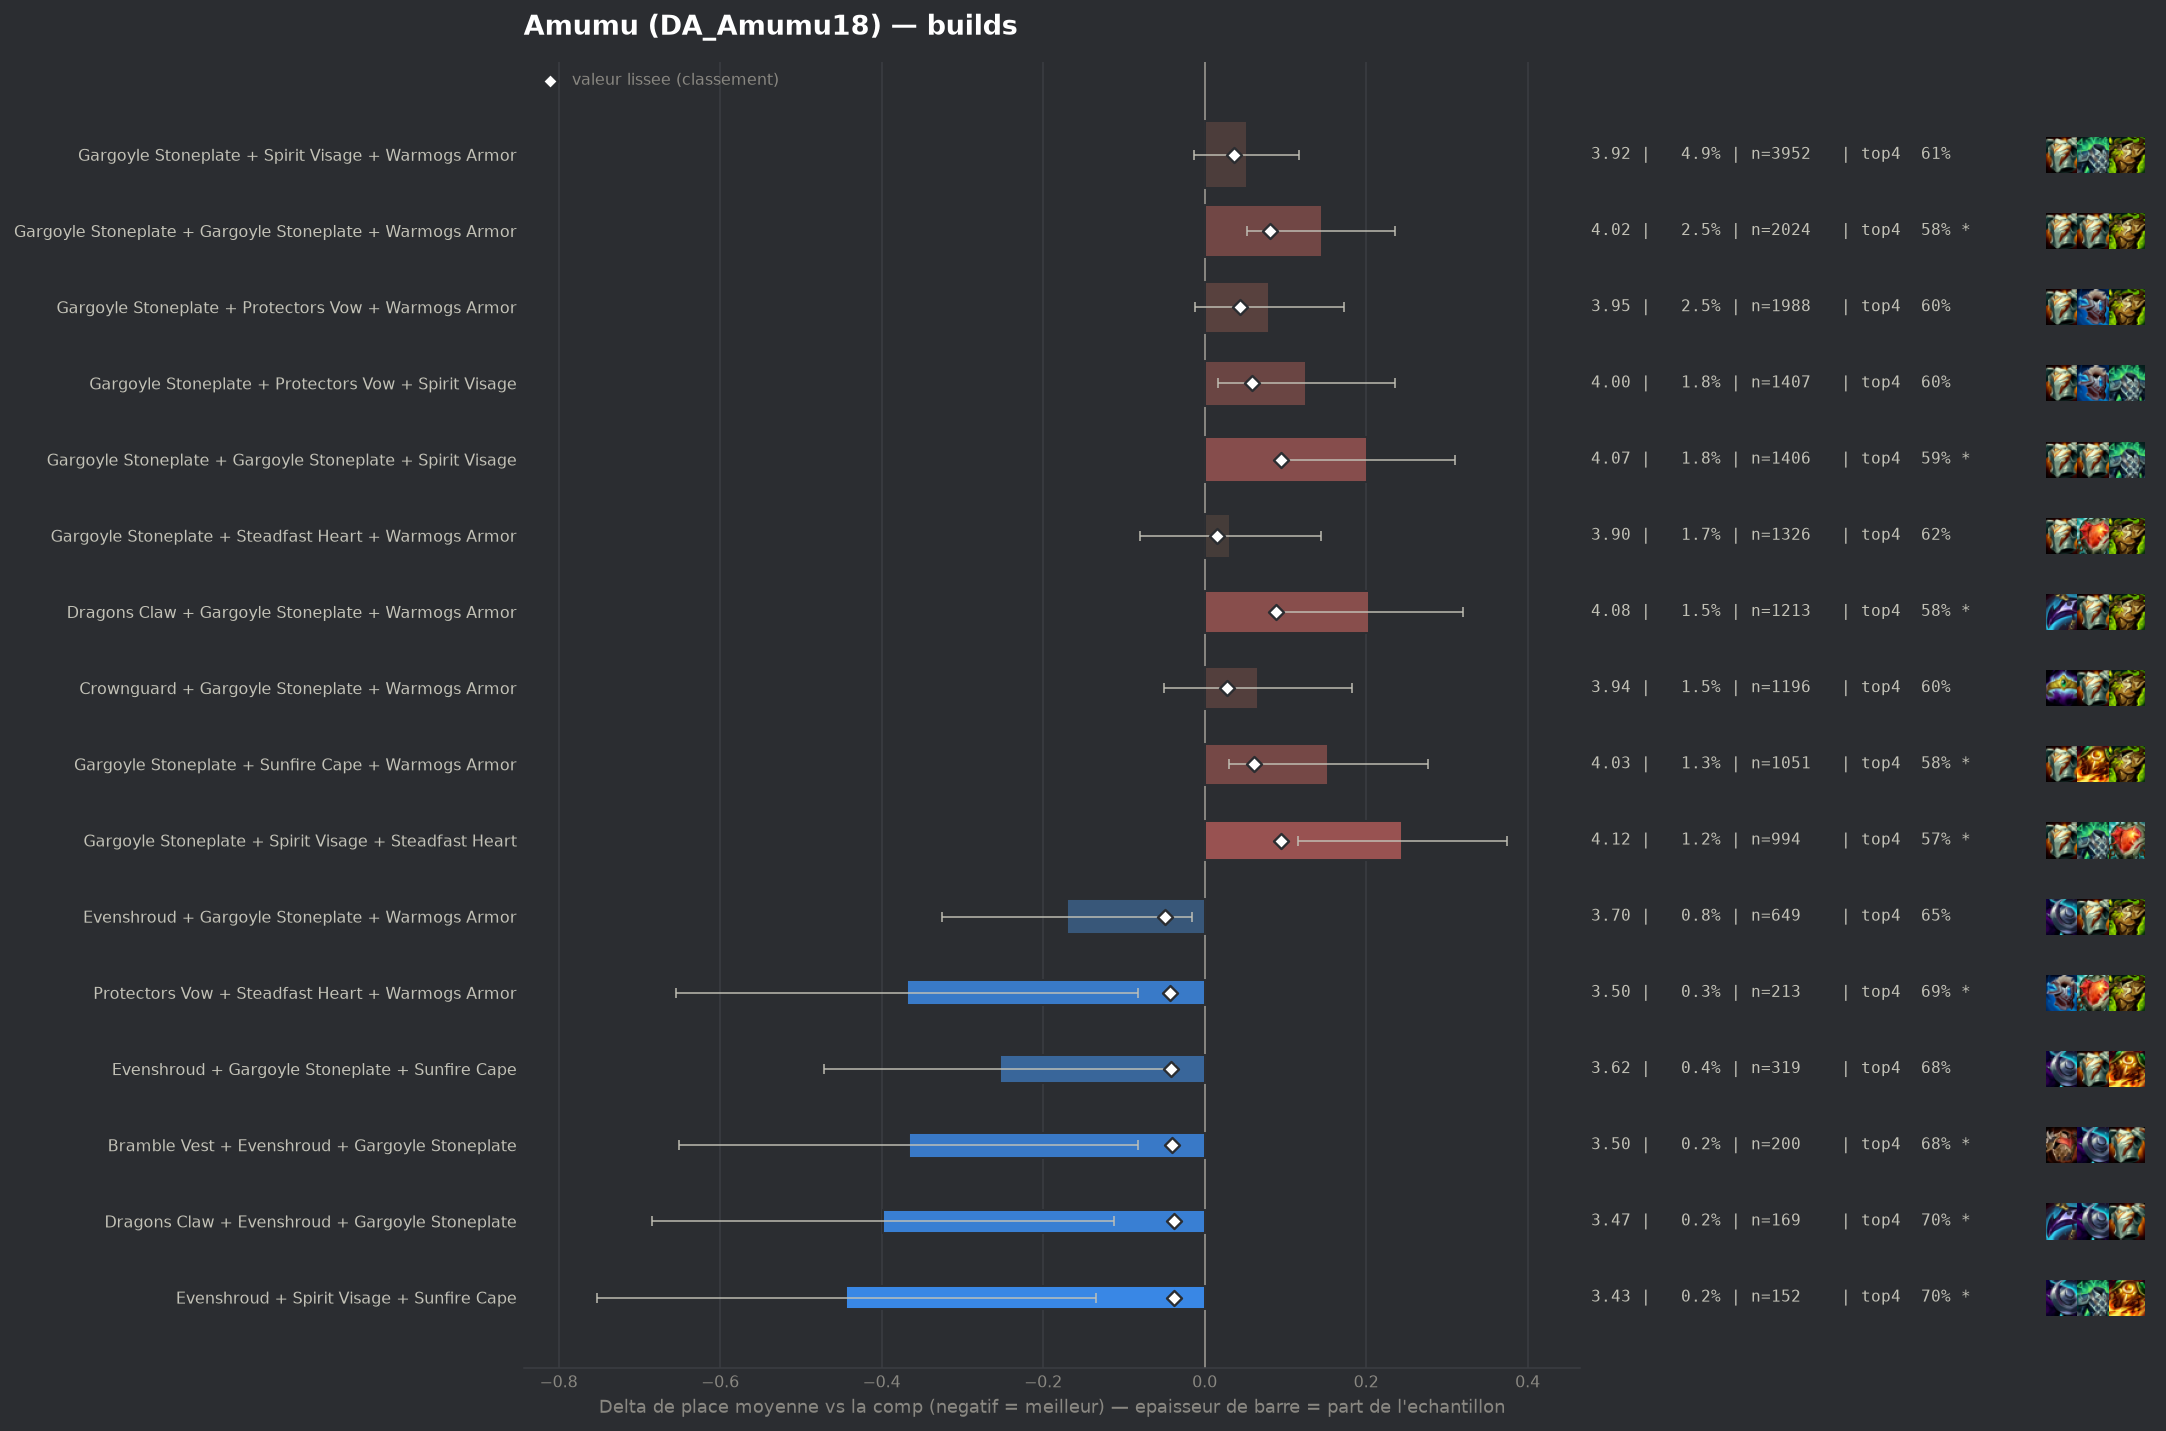

Values plotted in this chart, from the file beside it:
group, label, n, share, avg_place, shrunk_avg, score, d_avg, d_avg_pess, impact, d_top4, win, top2, top4, sd, z, p, significant
pepite, Evenshroud + Gargoyle Stoneplate + Warmo…, 649, 0.00811, 3.701, 3.822, -0.049, -0.17, -0.016, 0.0004, 0.0327, 0.1911, 0.3267, 0.6533, 2.003, -2.16, 0.03095, False
pepite, Protectors Vow + Steadfast Heart + Warmo…, 213, 0.002662, 3.502, 3.828, -0.043, -0.369, -0.083, 0.0001, 0.0696, 0.2254, 0.4131, 0.6901, 2.129, -2.53, 0.01149, True
pepite, Evenshroud + Gargoyle Stoneplate + Sunfi…, 319, 0.003986, 3.618, 3.829, -0.042, -0.254, -0.037, 0.0002, 0.0565, 0.185, 0.3135, 0.6771, 1.974, -2.29, 0.0219, False
pepite, Bramble Vest + Evenshroud + Gargoyle Sto…, 200, 0.002499, 3.505, 3.831, -0.041, -0.366, -0.082, 0.0001, 0.0644, 0.205, 0.38, 0.685, 2.049, -2.53, 0.01155, True
pepite, Dragons Claw + Evenshroud + Gargoyle Sto…, 169, 0.002112, 3.473, 3.833, -0.038, -0.398, -0.112, 0.0001, 0.0836, 0.1716, 0.3609, 0.7041, 1.894, -2.73, 0.00635, True
pepite, Evenshroud + Spirit Visage + Sunfire Cap…, 152, 0.001899, 3.428, 3.833, -0.038, -0.444, -0.134, 0.0001, 0.0768, 0.2237, 0.3947, 0.6974, 1.945, -2.81, 0.00496, True
, Adaptive Helm + Dragons Claw + Protector…, 72, 0.0008997, 2.986, 3.833, -0.038, -0.885, -0.497, 0.0, 0.1711, 0.2083, 0.4444, 0.7917, 1.679, -4.47, 1e-05, True
, Bramble Vest + Gargoyle Stoneplate + Pro…, 238, 0.002974, 3.584, 3.834, -0.037, -0.287, -0.044, 0.0001, 0.0391, 0.1681, 0.3445, 0.6597, 1.914, -2.31, 0.02073, False
, Evenshroud + Protectors Vow + Sunfire Ca…, 139, 0.001737, 3.424, 3.836, -0.036, -0.447, -0.096, 0.0001, 0.0988, 0.2446, 0.4029, 0.7194, 2.112, -2.49, 0.01265, True
, Crownguard + Protectors Vow + Sunfire Ca…, 83, 0.001037, 3.145, 3.836, -0.036, -0.727, -0.347, 0.0, 0.1264, 0.1928, 0.4578, 0.747, 1.764, -3.75, 0.00018, True
, Gargoyle Stoneplate + Ionic Spark + Prot…, 154, 0.001924, 3.468, 3.836, -0.035, -0.404, -0.094, 0.0001, 0.0612, 0.2273, 0.3571, 0.6818, 1.961, -2.55, 0.01067, True
, Crownguard + Gargoyle Stoneplate + Stead…, 276, 0.003449, 3.649, 3.839, -0.033, -0.223, 0.0, 0.0001, 0.0244, 0.1848, 0.3514, 0.6449, 2.022, -1.83, 0.06757, False
, Ionic Spark + Spirit Visage + Warmogs Ar…, 133, 0.001662, 3.436, 3.838, -0.033, -0.435, -0.097, 0.0001, 0.1463, 0.2105, 0.3459, 0.7669, 1.99, -2.52, 0.01171, True
, Evenshroud + Gargoyle Stoneplate + Spiri…, 650, 0.008123, 3.76, 3.839, -0.032, -0.111, 0.0, 0.0003, 0.0148, 0.1662, 0.3323, 0.6354, 2.059, -1.37, 0.1693, False
, Evenshroud + Gargoyle Stoneplate + Stead…, 186, 0.002324, 3.565, 3.84, -0.032, -0.307, -0.01, 0.0001, 0.0676, 0.1828, 0.3656, 0.6882, 2.066, -2.02, 0.04296, False
, Emblem Vanguard + Gargoyle Stoneplate + …, 222, 0.002774, 3.617, 3.84, -0.031, -0.254, 0.0, 0.0001, 0.0551, 0.1577, 0.3559, 0.6757, 1.985, -1.91, 0.05657, False
, Protectors Vow + Spirit Visage + Steadfa…, 208, 0.002599, 3.601, 3.84, -0.031, -0.271, 0.0, 0.0001, 0.0381, 0.2019, 0.375, 0.6587, 2.092, -1.86, 0.06247, False
, Dragons Claw + Evenshroud + Warmogs Armo…, 98, 0.001225, 3.327, 3.84, -0.031, -0.545, -0.139, 0.0, 0.1243, 0.2041, 0.4694, 0.7449, 2.049, -2.63, 0.00852, True
, Crownguard + Evenshroud + Protectors Vow, 121, 0.001512, 3.463, 3.843, -0.029, -0.409, -0.033, 0.0, 0.0571, 0.2149, 0.405, 0.6777, 2.105, -2.13, 0.03284, False
, Ionic Spark + Protectors Vow + Warmogs A…, 127, 0.001587, 3.496, 3.844, -0.028, -0.375, 0.0, 0.0, 0.033, 0.2362, 0.4173, 0.6535, 2.159, -1.96, 0.05018, False
, Emblem Brawler + Gargoyle Stoneplate + W…, 125, 0.001562, 3.48, 3.843, -0.028, -0.391, -0.03, 0.0, 0.0914, 0.216, 0.392, 0.712, 2.061, -2.12, 0.03388, False
, Adaptive Helm + Dragons Claw + Spirit Vi…, 76, 0.0009497, 3.263, 3.844, -0.028, -0.608, -0.2, 0.0, 0.1689, 0.1184, 0.4474, 0.7895, 1.816, -2.92, 0.00352, True
, Crownguard + Evenshroud + Sunfire Cape, 66, 0.0008248, 3.197, 3.845, -0.027, -0.674, -0.252, 0.0, 0.137, 0.197, 0.4242, 0.7576, 1.751, -3.13, 0.00177, True
, Protectors Vow + Protectors Vow + Protec…, 41, 0.0005123, 2.78, 3.844, -0.027, -1.091, -0.583, 0.0, 0.2331, 0.2927, 0.4878, 0.8537, 1.66, -4.21, 3e-05, True
, Evenshroud + Spirit Visage + Warmogs Arm…, 213, 0.002662, 3.648, 3.845, -0.026, -0.224, 0.0, 0.0001, 0.032, 0.2066, 0.3709, 0.6526, 2.09, -1.56, 0.119, False
, Gargoyle Stoneplate + Ionic Spark + Stea…, 115, 0.001437, 3.487, 3.846, -0.026, -0.385, -0.031, 0.0, 0.0838, 0.1565, 0.3826, 0.7043, 1.931, -2.13, 0.03286, False
, Bramble Vest + Crownguard + Warmogs Armo…, 108, 0.00135, 3.454, 3.845, -0.026, -0.418, -0.039, 0.0, 0.0924, 0.1944, 0.3981, 0.713, 2.006, -2.16, 0.0306, False
, Bramble Vest + Ionic Spark + Warmogs Arm…, 85, 0.001062, 3.365, 3.846, -0.026, -0.507, -0.113, 0.0, 0.0735, 0.1647, 0.4471, 0.6941, 1.852, -2.52, 0.01172, True
, Adaptive Helm + Steadfast Heart + Sunfir…, 62, 0.0007748, 3.161, 3.845, -0.026, -0.71, -0.239, 0.0, 0.1859, 0.2419, 0.4194, 0.8065, 1.894, -2.95, 0.00317, True
, Bramble Vest + Evenshroud + Steadfast He…, 52, 0.0006498, 3.038, 3.845, -0.026, -0.833, -0.303, 0.0, 0.1487, 0.2692, 0.4808, 0.7692, 1.951, -3.08, 0.00209, True
, Dragons Claw + Evenshroud + Steadfast He…, 43, 0.0005373, 2.86, 3.845, -0.026, -1.011, -0.576, 0.0, 0.2631, 0.1628, 0.4186, 0.8837, 1.456, -4.55, 1e-05, True
, Adaptive Helm + Evenshroud + Protectors …, 81, 0.001012, 3.358, 3.847, -0.025, -0.513, -0.075, 0.0, 0.0955, 0.2346, 0.4074, 0.716, 2.014, -2.29, 0.02185, False
, Evenshroud + Sunfire Cape + Warmogs Armo…, 148, 0.001849, 3.588, 3.847, -0.024, -0.284, 0.0, 0.0, 0.0619, 0.1622, 0.3108, 0.6824, 1.845, -1.87, 0.06178, False
, Crownguard + Protectors Vow + Steadfast …, 78, 0.0009747, 3.359, 3.848, -0.024, -0.512, -0.049, 0.0, 0.1358, 0.2179, 0.4615, 0.7564, 2.088, -2.17, 0.03023, False
, Dragons Claw + Gargoyle Stoneplate + Ste…, 271, 0.003386, 3.712, 3.848, -0.023, -0.159, 0.0, 0.0001, 0.051, 0.1439, 0.3395, 0.6716, 2.012, -1.3, 0.1934, False
, Dragons Claw + Evenshroud + Spirit Visag…, 101, 0.001262, 3.485, 3.849, -0.023, -0.386, -0.007, 0.0, 0.0428, 0.1584, 0.396, 0.6634, 1.943, -2.0, 0.04583, False
, Crownguard + Steadfast Heart + Warmogs A…, 162, 0.002024, 3.63, 3.849, -0.022, -0.242, 0.0, 0.0, 0.0337, 0.179, 0.321, 0.6543, 1.95, -1.58, 0.1148, False
, Bramble Vest + Dragons Claw + Protectors…, 121, 0.001512, 3.554, 3.849, -0.022, -0.318, 0.0, 0.0, 0.0736, 0.1983, 0.3554, 0.6942, 1.971, -1.77, 0.07637, False
, Ionic Spark + Protectors Vow + Sunfire C…, 74, 0.0009247, 3.365, 3.849, -0.022, -0.507, -0.098, 0.0, 0.0956, 0.1892, 0.3784, 0.7162, 1.79, -2.43, 0.01498, True
, Bramble Vest + Dragons Claw + Evenshroud, 67, 0.0008372, 3.328, 3.85, -0.022, -0.543, -0.097, 0.0, 0.0809, 0.209, 0.4179, 0.7015, 1.864, -2.38, 0.01714, False
, Bramble Vest + Dragons Claw + Ionic Spar…, 50, 0.0006248, 3.14, 3.849, -0.022, -0.731, -0.281, 0.0, 0.1794, 0.18, 0.36, 0.8, 1.625, -3.18, 0.00147, True
, Adaptive Helm + Ionic Spark + Protectors…, 42, 0.0005248, 3.024, 3.85, -0.022, -0.848, -0.248, 0.0, 0.1889, 0.3095, 0.5, 0.8095, 1.982, -2.77, 0.00559, True
, Bramble Vest + Dragons Claw + Sunfire Ca…, 185, 0.002312, 3.67, 3.851, -0.021, -0.201, 0.0, 0.0, 0.0497, 0.1189, 0.3243, 0.6703, 1.858, -1.47, 0.1414, False
, Adaptive Helm + Protectors Vow + Spirit …, 175, 0.002187, 3.663, 3.851, -0.021, -0.209, 0.0, 0.0, 0.0194, 0.2057, 0.3771, 0.64, 2.145, -1.29, 0.1987, False
, Bramble Vest + Dragons Claw + Steadfast …, 118, 0.001475, 3.559, 3.85, -0.021, -0.312, 0.0, 0.0, 0.0489, 0.178, 0.3814, 0.6695, 1.92, -1.76, 0.07768, False
, Evenshroud + Gargoyle Stoneplate + Gargo…, 196, 0.002449, 3.684, 3.851, -0.02, -0.188, 0.0, 0.0001, 0.0223, 0.1888, 0.3571, 0.6429, 2.105, -1.25, 0.2122, False
, Evenshroud + Protectors Vow + Steadfast …, 87, 0.001087, 3.483, 3.851, -0.02, -0.389, 0.0, 0.0, 0.0576, 0.1724, 0.3908, 0.6782, 1.929, -1.88, 0.06033, False
, Steadfast Heart + Warmogs Armor + Warmog…, 71, 0.0008872, 3.408, 3.852, -0.02, -0.463, 0.0, 0.0, 0.0273, 0.2676, 0.4507, 0.6479, 2.16, -1.81, 0.07096, False
, Emblem Vanguard + Gargoyle Stoneplate + …, 68, 0.0008497, 3.382, 3.852, -0.02, -0.489, 0.0, 0.0, 0.0853, 0.2353, 0.4265, 0.7059, 2.128, -1.89, 0.0582, False
, Emblem Vanguard + Gargoyle Stoneplate + …, 51, 0.0006373, 3.235, 3.852, -0.02, -0.636, -0.139, 0.0, 0.1245, 0.1765, 0.4118, 0.7451, 1.811, -2.51, 0.01213, True
, Ionic Spark + Steadfast Heart + Sunfire …, 52, 0.0006498, 3.269, 3.853, -0.019, -0.602, -0.137, 0.0, 0.1294, 0.1731, 0.4038, 0.75, 1.711, -2.54, 0.01118, True
, Crownguard + Gargoyle Stoneplate + Ionic…, 116, 0.00145, 3.603, 3.853, -0.018, -0.268, 0.0, 0.0, 0.0346, 0.1638, 0.3879, 0.6552, 2.059, -1.4, 0.1612, False
, Emblem Blossom + Gargoyle Stoneplate + W…, 115, 0.001437, 3.609, 3.854, -0.018, -0.263, 0.0, 0.0, 0.0403, 0.2, 0.4087, 0.6609, 2.166, -1.3, 0.1935, False
, Ionic Spark + Steadfast Heart + Warmogs …, 108, 0.00135, 3.593, 3.854, -0.018, -0.279, 0.0, 0.0, 0.0646, 0.1759, 0.3889, 0.6852, 2.064, -1.4, 0.1606, False
, Adaptive Helm + Bramble Vest + Warmogs A…, 95, 0.001187, 3.547, 3.853, -0.018, -0.324, 0.0, 0.0, 0.0847, 0.1789, 0.4, 0.7053, 2.056, -1.54, 0.1246, False
, Adaptive Helm + Evenshroud + Warmogs Arm…, 66, 0.0008248, 3.424, 3.854, -0.018, -0.447, 0.0, 0.0, 0.0764, 0.3182, 0.4091, 0.697, 2.154, -1.69, 0.09172, False
, Dragons Claw + Ionic Spark + Warmogs Arm…, 79, 0.0009872, 3.519, 3.855, -0.017, -0.352, 0.0, 0.0, 0.0377, 0.1772, 0.4177, 0.6582, 1.974, -1.59, 0.1126, False
, Bramble Vest + Protectors Vow + Steadfas…, 56, 0.0006998, 3.375, 3.855, -0.017, -0.496, 0.0, 0.0, 0.0937, 0.2321, 0.4286, 0.7143, 1.951, -1.9, 0.05696, False
, Adaptive Helm + Steadfast Heart + Warmog…, 117, 0.001462, 3.632, 3.855, -0.016, -0.239, 0.0, 0.0, 0.0546, 0.1624, 0.3419, 0.6752, 1.99, -1.3, 0.1942, False
, Crownguard + Evenshroud + Warmogs Armor, 91, 0.001137, 3.571, 3.855, -0.016, -0.3, 0.0, 0.0, 0.0607, 0.1978, 0.3956, 0.6813, 2.087, -1.37, 0.1704, False
... 224 more rows
